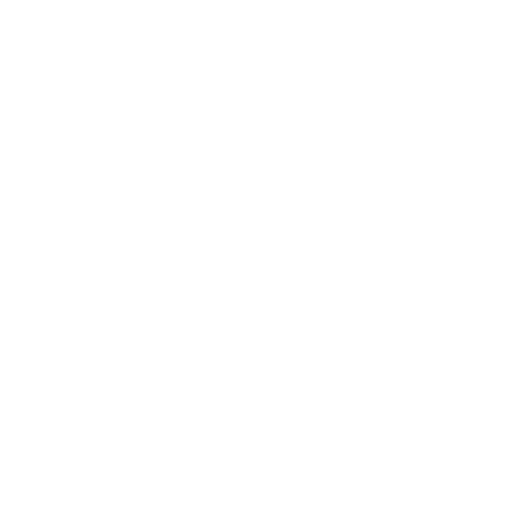
t = 0.00 s
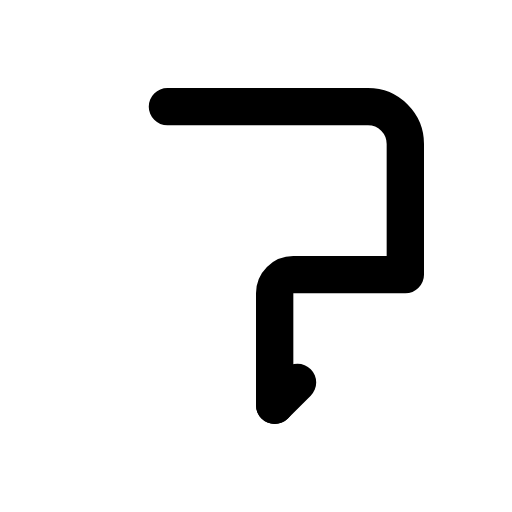
t = 0.41 s
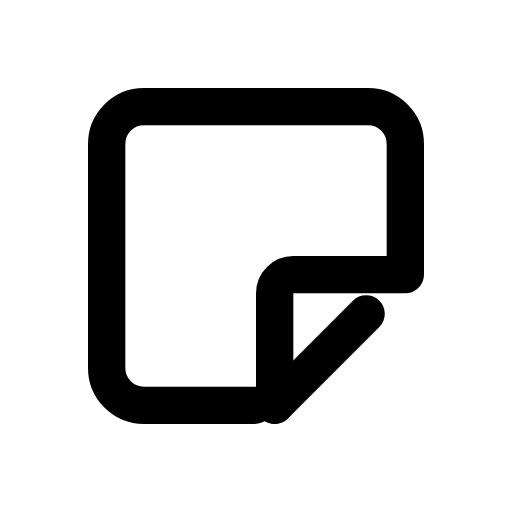
t = 0.79 s
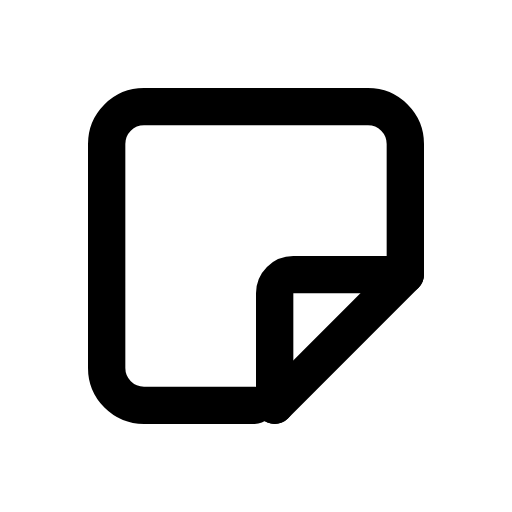
t = 1.28 s
t = 1.55 s: frame unchanged from t = 1.28 s, image omitted
t = 2.09 s: frame unchanged from t = 1.28 s, image omitted

The animated SVG that drew these frames (rendered in a browser with its animation timeline set to each time). Animation: 2 CSS @keyframes rules; one cycle of 2.40 s, repeats indefinitely.

<svg xmlns="http://www.w3.org/2000/svg" width="24" height="24" fill="none" stroke="currentColor" stroke-linecap="round" stroke-linejoin="round" stroke-width="2" viewBox="0 0 24 24">
    <!-- Generated by scripts/icon-expansion/generate.mjs -->
    <!-- Adapted from Tabler Icons 3.34.1.
MIT License

Copyright (c) 2020-2024 Paweł Kuna

Permission is hereby granted, free of charge, to any person obtaining a copy
of this software and associated documentation files (the "Software"), to deal
in the Software without restriction, including without limitation the rights
to use, copy, modify, merge, publish, distribute, sublicense, and/or sell
copies of the Software, and to permit persons to whom the Software is
furnished to do so, subject to the following conditions:

The above copyright notice and this permission notice shall be included in all
copies or substantial portions of the Software.

THE SOFTWARE IS PROVIDED "AS IS", WITHOUT WARRANTY OF ANY KIND, EXPRESS OR
IMPLIED, INCLUDING BUT NOT LIMITED TO THE WARRANTIES OF MERCHANTABILITY,
FITNESS FOR A PARTICULAR PURPOSE AND NONINFRINGEMENT. IN NO EVENT SHALL THE
AUTHORS OR COPYRIGHT HOLDERS BE LIABLE FOR ANY CLAIM, DAMAGES OR OTHER
LIABILITY, WHETHER IN AN ACTION OF CONTRACT, TORT OR OTHERWISE, ARISING FROM,
OUT OF OR IN CONNECTION WITH THE SOFTWARE OR THE USE OR OTHER DEALINGS IN THE
SOFTWARE. -->
    <style>
        @media (prefers-reduced-motion: no-preference) {
            @keyframes ira-design-note-row-0 { 0% { stroke-dashoffset: 1; opacity: 0; } 1% { opacity: 1; } 30%, 87% { stroke-dashoffset: 0; opacity: 1; } 100% { stroke-dashoffset: 0; opacity: 0; } }
            [data-ira-design-reveal="note"] [data-design-ink="row-0"] { stroke-dasharray: 1 1; animation: ira-design-note-row-0 2.4s linear infinite; }
            @keyframes ira-design-note-row-1 { 0%, 12% { stroke-dashoffset: 1; opacity: 0; } 13% { opacity: 1; } 42%, 87% { stroke-dashoffset: 0; opacity: 1; } 100% { stroke-dashoffset: 0; opacity: 0; } }
            [data-ira-design-reveal="note"] [data-design-ink="row-1"] { stroke-dasharray: 1 1; animation: ira-design-note-row-1 2.4s linear infinite; }
        }
    </style>
    <g data-ira-design-reveal="note" data-design-kind="box"><g transform="translate(1.5 1.5) scale(.875)"><path data-design-ink="row-1" pathLength="1" d="M13 20L20 13"/></g><g transform="translate(1.5 1.5) scale(.875)"><path data-design-ink="row-0" pathLength="1" d="M13 20L13 14A1 1 0 0 1 14 13L20 13L20 6A2 2 0 0 0 18 4L6 4A2 2 0 0 0 4 6L4 18A2 2 0 0 0 6 20L13 20"/></g></g>
</svg>
